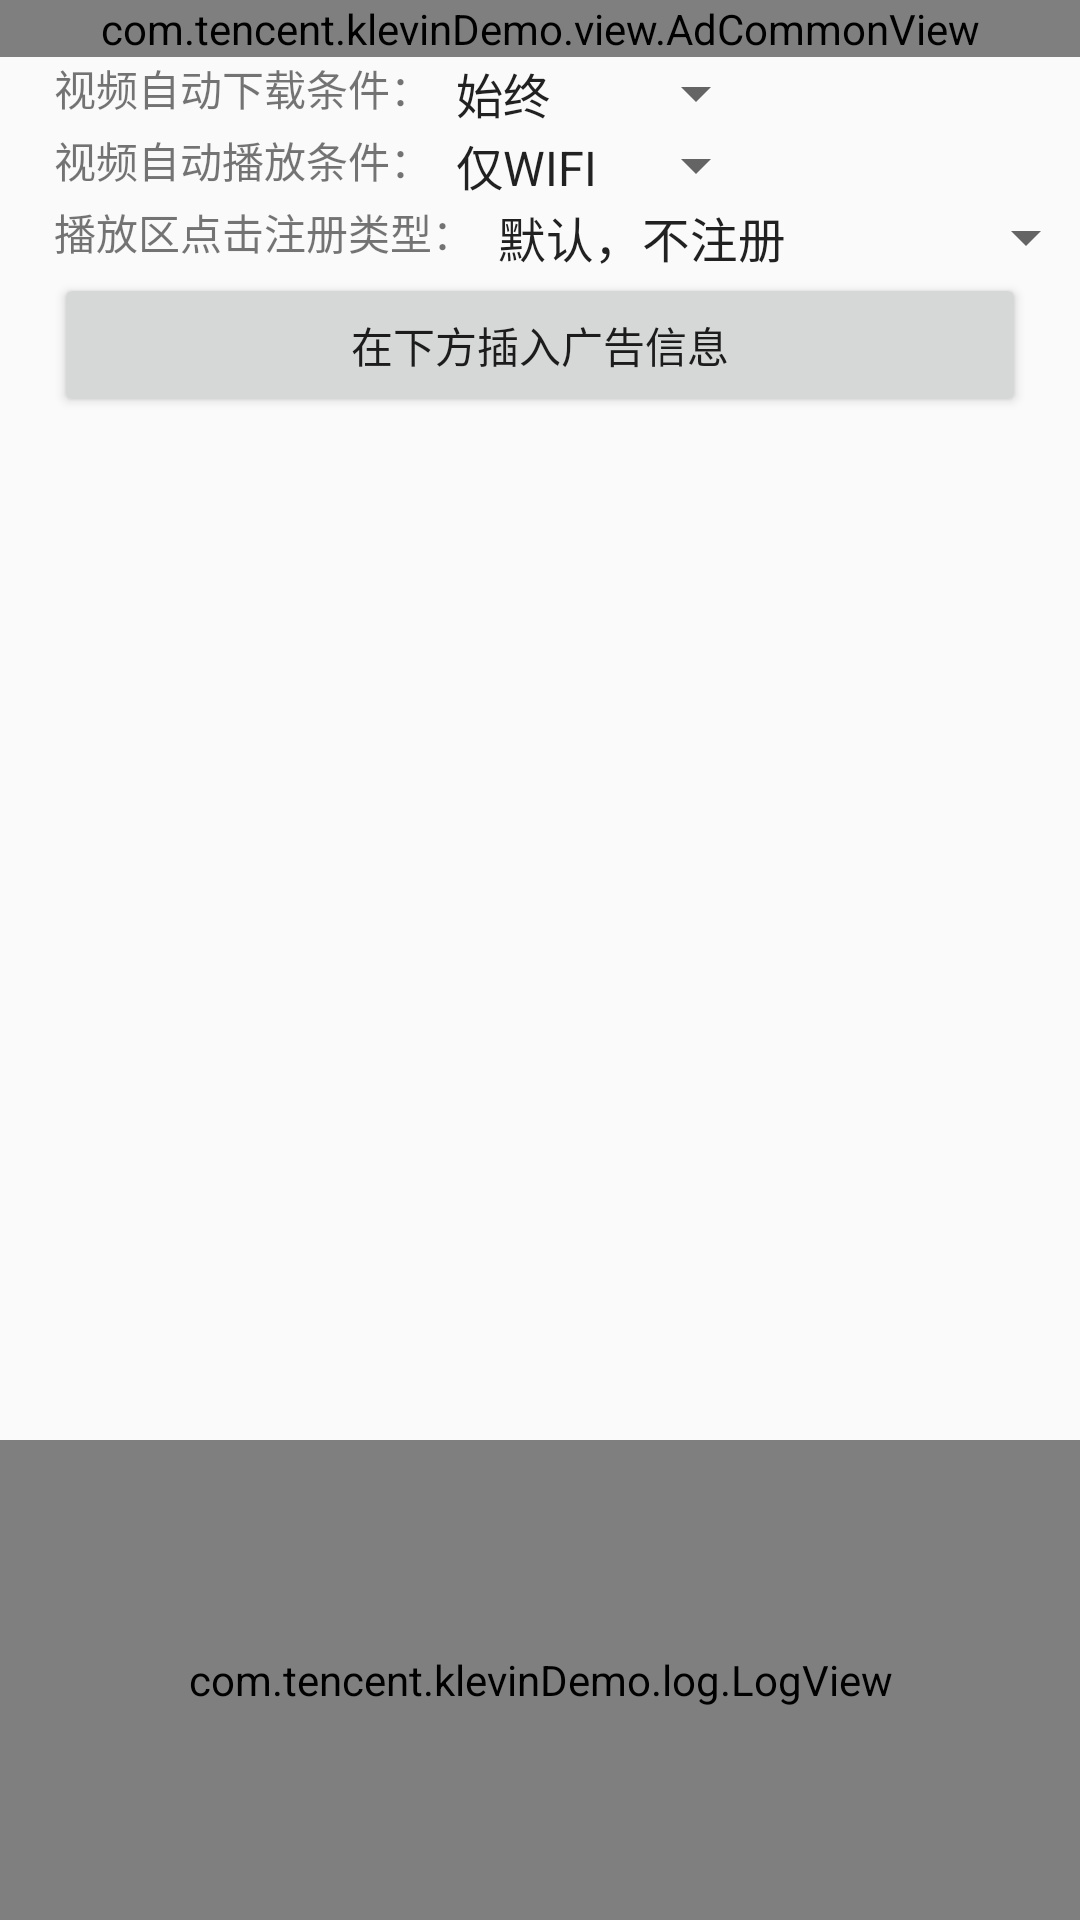

The Android layout XML behind this screen, and the referenced resources:
<!-- AndroidManifest.xml: application theme Theme.MyApplication -->
<!-- res/layout/activity_native_ad.xml -->
<?xml version="1.0" encoding="utf-8"?>
<FrameLayout xmlns:android="http://schemas.android.com/apk/res/android"
    xmlns:app="http://schemas.android.com/apk/res-auto"
    android:layout_width="match_parent"
    android:layout_height="match_parent">

    <android.support.constraint.ConstraintLayout
        android:layout_width="match_parent"
        android:layout_height="match_parent">

        <com.tencent.klevinDemo.log.LogView
            android:id="@+id/logView"
            android:layout_width="0dp"
            android:layout_height="0dp"
            android:visibility="visible"
            app:layout_constraintBottom_toBottomOf="parent"
            app:layout_constraintEnd_toEndOf="parent"
            app:layout_constraintStart_toStartOf="parent"
            app:layout_constraintTop_toTopOf="@+id/guideline3"
            app:layout_constraintVertical_bias="1.0" />

        <android.support.constraint.Guideline
            android:id="@+id/guideline3"
            android:layout_width="wrap_content"
            android:layout_height="wrap_content"
            android:orientation="horizontal"
            app:layout_constraintGuide_percent="0.75" />

        <com.tencent.klevinDemo.view.AdCommonView
            android:id="@+id/adCommonView"
            android:layout_width="0dp"
            android:layout_height="wrap_content"
            app:layout_constraintEnd_toEndOf="parent"
            app:layout_constraintStart_toStartOf="parent"
            app:layout_constraintTop_toTopOf="parent" />

        <android.support.constraint.Guideline
            android:id="@+id/guideline_vert7"
            android:layout_width="wrap_content"
            android:layout_height="wrap_content"
            android:orientation="vertical"
            app:layout_constraintGuide_percent="0.05" />

        <android.support.constraint.Guideline
            android:id="@+id/guideline_vert8"
            android:layout_width="wrap_content"
            android:layout_height="wrap_content"
            android:orientation="vertical"
            app:layout_constraintGuide_percent="0.95" />

        <TextView
            android:id="@+id/txt_auto_download_tips"
            android:layout_width="wrap_content"
            android:layout_height="wrap_content"
            android:text="@string/auto_download_select_tips"
            app:layout_constraintStart_toStartOf="@+id/guideline_vert7"
            app:layout_constraintTop_toBottomOf="@+id/adCommonView" />

        <Spinner
            android:id="@+id/spinner_auto_download"
            android:layout_width="wrap_content"
            android:layout_height="wrap_content"
            android:entries="@array/auto_download_policy"
            app:layout_constraintStart_toEndOf="@+id/txt_auto_download_tips"
            app:layout_constraintTop_toBottomOf="@+id/adCommonView" />

        <TextView
            android:id="@+id/txt_auto_play_tips"
            android:layout_width="wrap_content"
            android:layout_height="wrap_content"
            android:text="@string/auto_play_select_tips"
            app:layout_constraintStart_toStartOf="@+id/guideline_vert7"
            app:layout_constraintTop_toBottomOf="@+id/spinner_auto_download" />

        <Spinner
            android:id="@+id/spinner_auto_play"
            android:layout_width="wrap_content"
            android:layout_height="wrap_content"
            android:entries="@array/auto_play_policy"
            app:layout_constraintStart_toEndOf="@+id/txt_auto_play_tips"
            app:layout_constraintTop_toBottomOf="@+id/spinner_auto_download" />

        <TextView
            android:id="@+id/txt_register_tips"
            android:layout_width="wrap_content"
            android:layout_height="wrap_content"
            android:text="@string/register_select_tips"
            app:layout_constraintStart_toStartOf="@+id/guideline_vert7"
            app:layout_constraintTop_toBottomOf="@+id/spinner_auto_play" />

        <Spinner
            android:id="@+id/spinner_register"
            android:layout_width="wrap_content"
            android:layout_height="wrap_content"
            android:entries="@array/register_type"
            app:layout_constraintStart_toEndOf="@+id/txt_register_tips"
            app:layout_constraintTop_toBottomOf="@+id/spinner_auto_play" />

        <Button
            android:id="@+id/btn_add_native_ad"
            android:layout_width="0dp"
            android:layout_height="wrap_content"
            android:text="@string/add_native_ad"
            app:layout_constraintEnd_toStartOf="@+id/guideline_vert8"
            app:layout_constraintHorizontal_bias="0.0"
            app:layout_constraintStart_toStartOf="@+id/guideline_vert7"
            app:layout_constraintTop_toBottomOf="@+id/spinner_register" />

        <android.support.v7.widget.RecyclerView
            android:id="@+id/recycler_content"
            android:layout_width="0dp"
            android:layout_height="0dp"
            android:layout_marginTop="4dp"
            app:layout_constraintBottom_toTopOf="@+id/logView"
            app:layout_constraintEnd_toEndOf="parent"
            app:layout_constraintHorizontal_bias="0.0"
            app:layout_constraintStart_toStartOf="parent"
            app:layout_constraintTop_toBottomOf="@+id/txt_native_status"
            app:layout_constraintVertical_bias="0.0">

        </android.support.v7.widget.RecyclerView>

        <TextView
            android:id="@+id/txt_native_status"
            android:layout_width="wrap_content"
            android:layout_height="wrap_content"
            app:layout_constraintEnd_toStartOf="@+id/guideline_vert8"
            app:layout_constraintStart_toStartOf="@+id/guideline_vert7"
            app:layout_constraintTop_toBottomOf="@+id/btn_add_native_ad" />

    </android.support.constraint.ConstraintLayout>
</FrameLayout>
<!-- resources referenced by this layout -->
<resources>
  <string-array name="auto_download_policy">
          <item>始终</item>
          <item>仅WIFI</item>
      </string-array>
  <string-array name="auto_play_policy">
          <item>仅WIFI</item>
          <item>始终</item>
          <item>从不</item>
      </string-array>
  <string-array name="register_type">
          <item>默认，不注册</item>
          <item>注册为详情内容控件</item>
          <item>注册为点击控件</item>
      </string-array>
  <string name="add_native_ad">在下方插入广告信息</string>
  <string name="auto_download_select_tips">视频自动下载条件：</string>
  <string name="auto_play_select_tips">视频自动播放条件：</string>
  <string name="register_select_tips">播放区点击注册类型：</string>
  <style name="Theme.MyApplication" parent="Theme.AppCompat.Light.DarkActionBar">
          
          <item name="colorPrimary">@color/blue_light</item>
          <item name="colorPrimaryDark">@color/purple_700</item>
          <item name="colorAccent">@color/teal_200</item>
          
  
          <item name="actionBarStyle">@style/MyTitleTextStyle</item>
      </style>
  <color name="blue_light">#4DB5DD</color>
  <color name="purple_700">#FF3700B3</color>
  <color name="teal_200">#FF03DAC5</color>
  <style name="MyTitleTextStyle" parent="@style/Widget.AppCompat.ActionBar.Solid">
          <item name="titleTextStyle">@style/TextAppearance.AppCompat.Title</item>
      </style>
</resources>
